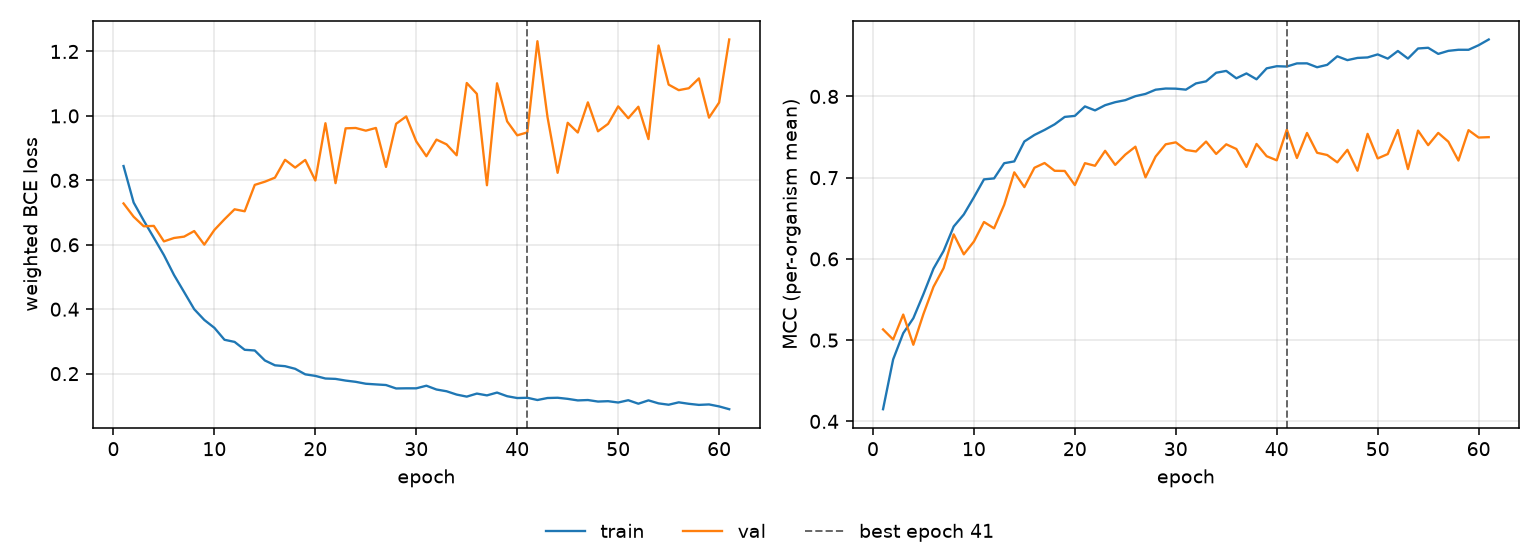

The table this chart was drawn from, first rows:
epoch, tr_loss, vl_loss, tr_mcc, vl_mcc, is_best
1, 0.8444, 0.7283, 0.415, 0.5132, False
2, 0.7311, 0.6871, 0.4763, 0.5008, False
3, 0.6751, 0.6574, 0.5086, 0.5315, False
4, 0.6218, 0.6586, 0.527, 0.4943, False
5, 0.5679, 0.6105, 0.5566, 0.5321, False
6, 0.5062, 0.6211, 0.5881, 0.5657, False
7, 0.4532, 0.6253, 0.6098, 0.5887, False
8, 0.4, 0.6426, 0.6399, 0.6302, False
9, 0.3667, 0.6004, 0.6547, 0.6056, False
10, 0.3421, 0.646, 0.6758, 0.6214, False
11, 0.3051, 0.6792, 0.6979, 0.6454, False
12, 0.2985, 0.7102, 0.6991, 0.6377, False
13, 0.274, 0.704, 0.7178, 0.6666, False
14, 0.2718, 0.7859, 0.72, 0.7066, False
15, 0.2409, 0.7958, 0.7446, 0.6884, False
16, 0.2258, 0.8084, 0.7526, 0.7122, False
17, 0.2231, 0.8638, 0.7588, 0.718, False
18, 0.215, 0.8396, 0.7657, 0.7085, False
19, 0.1978, 0.8634, 0.7748, 0.7082, False
20, 0.193, 0.7995, 0.776, 0.6909, False
21, 0.1849, 0.9773, 0.7877, 0.7178, False
22, 0.1837, 0.7913, 0.7828, 0.7146, False
23, 0.1784, 0.9615, 0.7892, 0.7331, False
24, 0.1746, 0.9625, 0.7929, 0.7157, False
25, 0.1686, 0.9542, 0.7954, 0.7284, False
26, 0.1666, 0.9626, 0.8003, 0.7381, False
27, 0.1646, 0.8416, 0.8031, 0.7004, False
28, 0.154, 0.9754, 0.8083, 0.726, False
29, 0.1544, 0.9984, 0.8097, 0.7411, False
30, 0.1544, 0.9207, 0.8095, 0.7435, False
31, 0.1625, 0.8748, 0.8083, 0.7341, False
32, 0.1507, 0.9265, 0.816, 0.7322, False
33, 0.1453, 0.9117, 0.8186, 0.7445, False
34, 0.135, 0.8777, 0.8291, 0.7292, False
35, 0.1287, 1.102, 0.8314, 0.7411, False
36, 0.1381, 1.068, 0.8223, 0.7353, False
37, 0.1325, 0.7848, 0.8283, 0.7132, False
38, 0.1412, 1.101, 0.8211, 0.7415, False
39, 0.1299, 0.9831, 0.8345, 0.7264, False
40, 0.1242, 0.9397, 0.8372, 0.7214, False
41, 0.1251, 0.9488, 0.8368, 0.7591, True
42, 0.1181, 1.232, 0.8407, 0.7242, False
43, 0.1243, 0.9962, 0.8407, 0.755, False
44, 0.1251, 0.8234, 0.8359, 0.7306, False
45, 0.1217, 0.9786, 0.8389, 0.7279, False
46, 0.1169, 0.9485, 0.8494, 0.7188, False
47, 0.1181, 1.042, 0.8447, 0.7343, False
48, 0.1133, 0.9522, 0.8474, 0.7085, False
49, 0.1145, 0.9753, 0.848, 0.754, False
50, 0.1104, 1.03, 0.8517, 0.7237, False
51, 0.1175, 0.9928, 0.8465, 0.7291, False
52, 0.1067, 1.028, 0.8559, 0.7587, False
53, 0.117, 0.9281, 0.8466, 0.7106, False
54, 0.1077, 1.219, 0.859, 0.758, False
55, 0.1035, 1.097, 0.8599, 0.74, False
56, 0.1109, 1.08, 0.8523, 0.7551, False
57, 0.1064, 1.086, 0.8561, 0.7443, False
58, 0.103, 1.116, 0.8574, 0.7211, False
59, 0.1044, 0.9946, 0.8574, 0.7585, False
60, 0.09824, 1.041, 0.863, 0.7494, False
... 1 more rows
